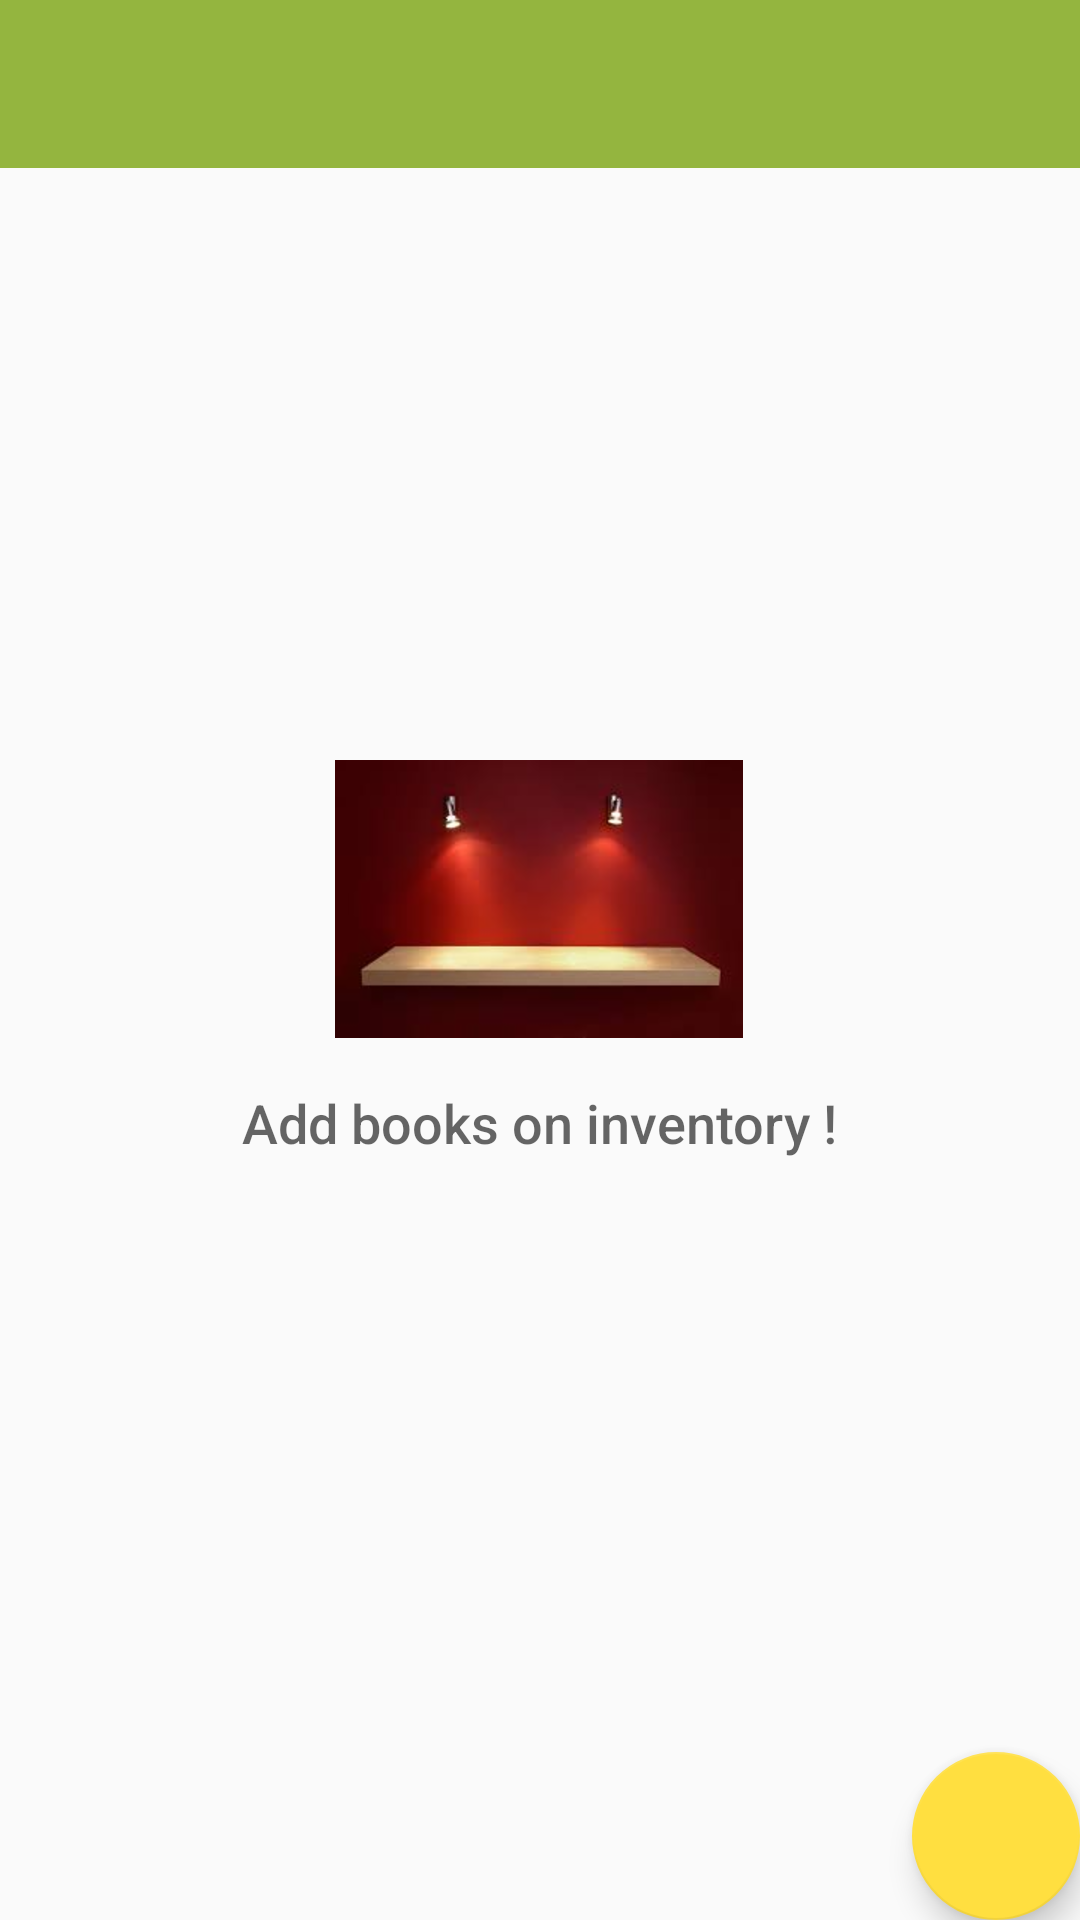

Android layout source for this screen:
<!-- AndroidManifest.xml: activity theme AppTheme.NoActionBar -->
<!-- res/layout/activity_main.xml -->
<?xml version="1.0" encoding="utf-8"?>
<RelativeLayout xmlns:android="http://schemas.android.com/apk/res/android"
    xmlns:app="http://schemas.android.com/apk/res-auto"
    xmlns:tools="http://schemas.android.com/tools"
    android:layout_width="match_parent"
    android:layout_height="match_parent"


    tools:context="com.example.android.booksinventoryapp.MainActivity">

    <android.support.design.widget.AppBarLayout
        android:layout_width="match_parent"
        android:layout_height="wrap_content"
        android:theme="@style/AppTheme.AppBarOverlay">

        <android.support.v7.widget.Toolbar
            android:id="@+id/toolbar"
            android:layout_width="match_parent"
            android:layout_height="?attr/actionBarSize"
            android:background="?attr/colorPrimary"
            app:popupTheme="@style/AppTheme.PopupOverlay" />

    </android.support.design.widget.AppBarLayout>

    <ListView
        android:id="@+id/list"
        android:layout_width="match_parent"
        android:layout_height="match_parent"
        android:layout_marginTop="?android:attr/actionBarSize"
        />

    <RelativeLayout
        android:id="@+id/empty_view"
        android:layout_width="wrap_content"
        android:layout_height="wrap_content"
        android:layout_centerInParent="true">

    <ImageView
        android:id="@+id/empty_shelter_image"
        android:layout_width="wrap_content"
        android:layout_height="wrap_content"
        android:layout_centerHorizontal="true"
        android:src="@drawable/empty_shelf3"
       />

    <TextView
        android:id="@+id/empty_title_text"
        android:layout_width="wrap_content"
        android:layout_height="wrap_content"
        android:layout_below="@+id/empty_shelter_image"
        android:layout_centerHorizontal="true"
        android:fontFamily="sans-serif-medium"
        android:paddingTop="16dp"
        android:text="@string/empty_shelf"
        android:textAppearance="?android:textAppearanceMedium"/>
    </RelativeLayout>

    <android.support.design.widget.FloatingActionButton
        android:id="@+id/fab"
        android:layout_width="wrap_content"
        android:layout_height="wrap_content"
        android:layout_alignParentBottom="true"
        android:layout_alignParentRight="true"
        android:layout_margin="@dimen/fab_margin"
        android:src="@drawable/ic_add" />

</RelativeLayout>
<!-- resources referenced by this layout -->
<resources>
  <!-- drawable empty_shelf3: png bitmap (drawable-hdpi, 37307 bytes) -->
  <string name="empty_shelf">Add books on inventory !</string>
  <style name="AppTheme.AppBarOverlay" parent="ThemeOverlay.AppCompat.Dark.ActionBar" />
  <style name="AppTheme.PopupOverlay" parent="ThemeOverlay.AppCompat.Light" />
  <style name="AppTheme.NoActionBar">
          <item name="windowActionBar">false</item>
          <item name="windowNoTitle">true</item>
      </style>
</resources>
